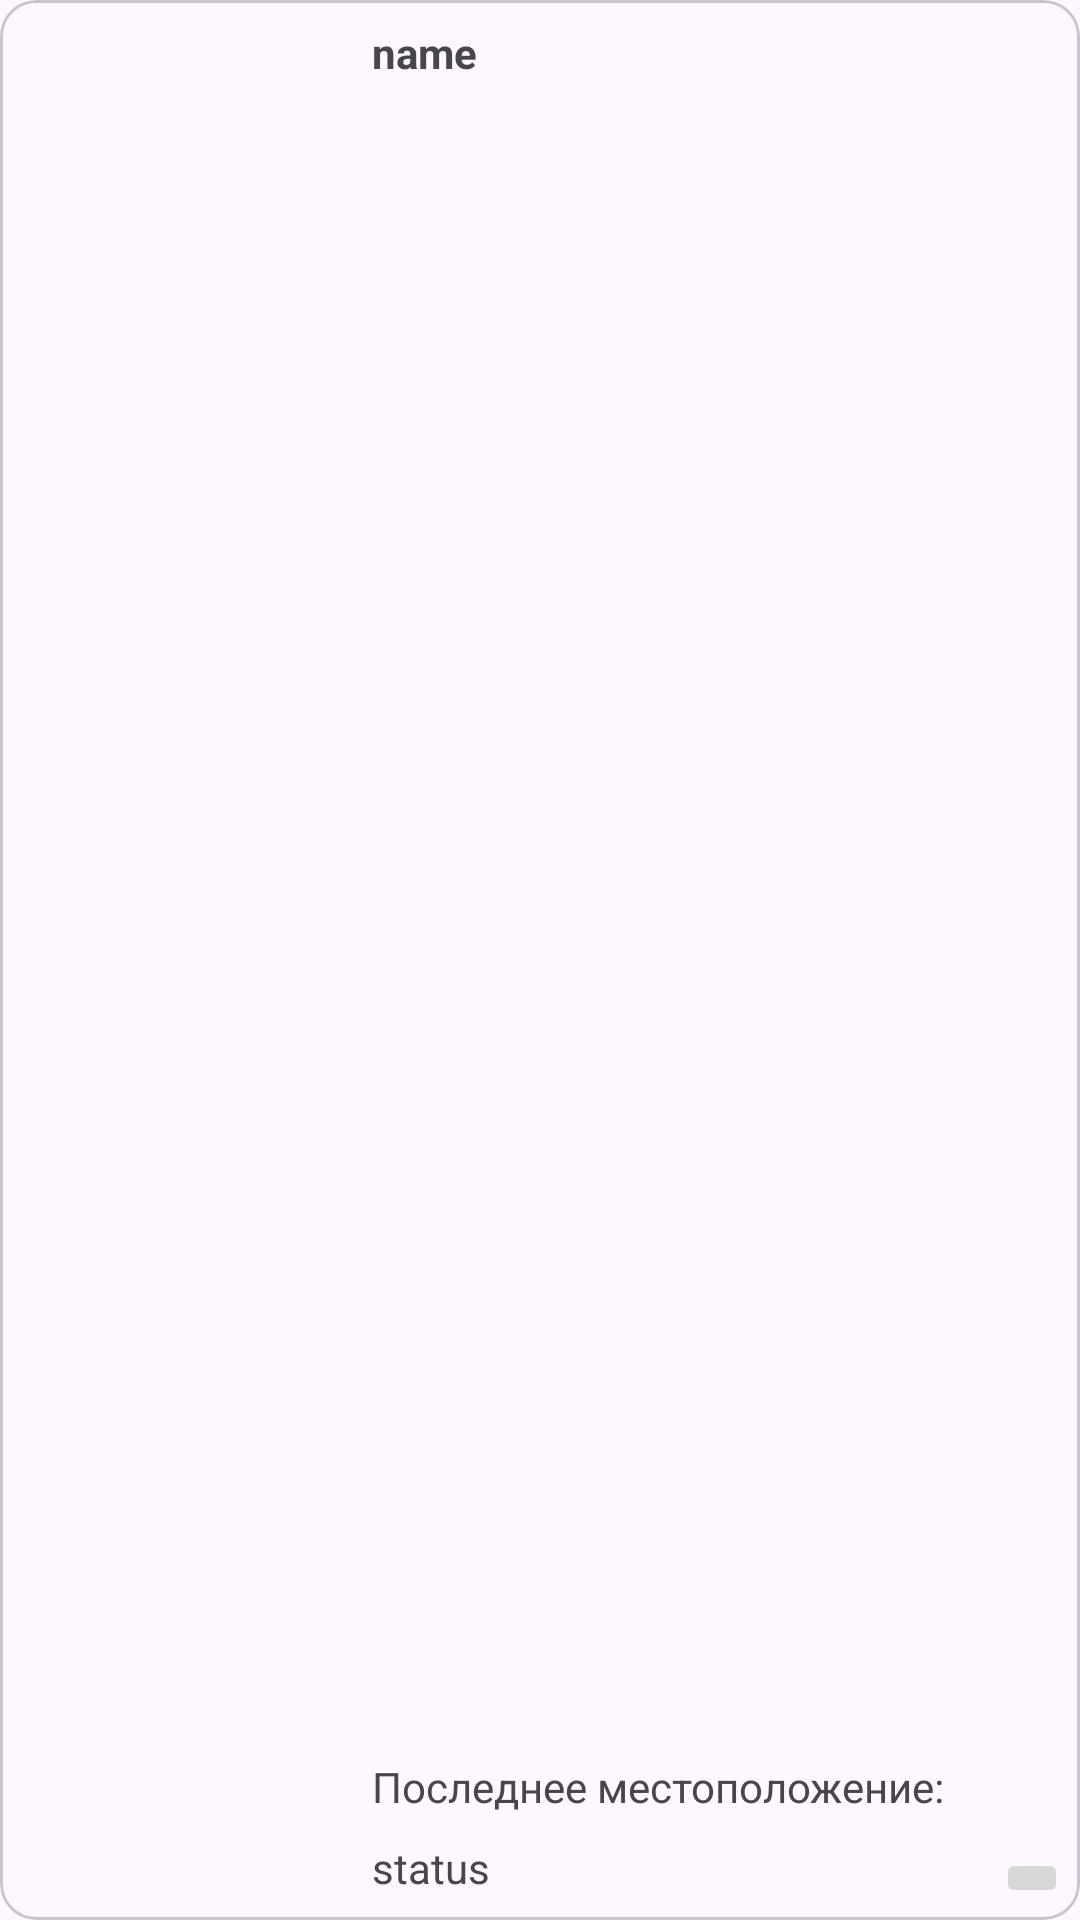

Android layout source for this screen:
<!-- AndroidManifest.xml: application theme Theme.RickAndMorty -->
<!-- res/layout/recycler_item.xml -->
<?xml version="1.0" encoding="utf-8"?>
<com.google.android.material.card.MaterialCardView
    xmlns:android="http://schemas.android.com/apk/res/android"
    xmlns:app="http://schemas.android.com/apk/res-auto"
    android:id="@+id/card"
    android:theme="@style/Theme.Material3.DayNight"
    android:layout_width="match_parent"
    android:layout_height="wrap_content">

    <androidx.constraintlayout.widget.ConstraintLayout
        android:layout_width="match_parent"
        android:layout_height="match_parent">

        <androidx.constraintlayout.widget.Guideline
            android:id="@+id/content_start"
            android:layout_width="0dp"
            android:layout_height="0dp"
            android:orientation="vertical"
            app:layout_constraintGuide_begin="116dp"
            app:layout_constraintStart_toEndOf="@id/avatar" />

        <com.google.android.material.textview.MaterialTextView
            android:id="@+id/name"
            android:layout_width="wrap_content"
            android:layout_height="wrap_content"
            android:layout_margin="8dp"
            android:text="name"
            android:textStyle="bold"
            app:layout_constraintStart_toStartOf="@+id/content_start"
            app:layout_constraintTop_toTopOf="parent" />

        <com.google.android.material.textview.MaterialTextView
            android:id="@+id/status"
            android:layout_width="wrap_content"
            android:layout_height="wrap_content"
            android:layout_margin="8dp"
            android:text="status"
            app:layout_constraintBottom_toBottomOf="parent"
            app:layout_constraintStart_toStartOf="@+id/content_start" />

        <com.google.android.material.textview.MaterialTextView
            android:layout_width="wrap_content"
            android:layout_height="wrap_content"
            android:layout_margin="8dp"
            android:text="Последнее местоположение:"
            app:layout_constraintBottom_toTopOf="@+id/status"
            app:layout_constraintStart_toStartOf="@+id/content_start" />

        <androidx.appcompat.widget.AppCompatImageView
            android:id="@+id/avatar"
            android:layout_width="100dp"
            android:layout_height="100dp"
            app:layout_constraintBottom_toBottomOf="parent"
            app:layout_constraintStart_toStartOf="parent"
            app:layout_constraintTop_toTopOf="parent" />

        <androidx.appcompat.widget.AppCompatImageButton
            android:id="@+id/bookmark"
            android:layout_width="wrap_content"
            android:layout_height="wrap_content"
            android:layout_margin="4dp"
            android:src="@drawable/bookmark"
            app:layout_constraintBottom_toBottomOf="parent"
            app:layout_constraintEnd_toEndOf="parent" />
    </androidx.constraintlayout.widget.ConstraintLayout>

</com.google.android.material.card.MaterialCardView>
<!-- resources referenced by this layout -->
<resources>
  <style name="Theme.RickAndMorty" parent="Theme.Material3.Light.NoActionBar">
  
      </style>
</resources>
